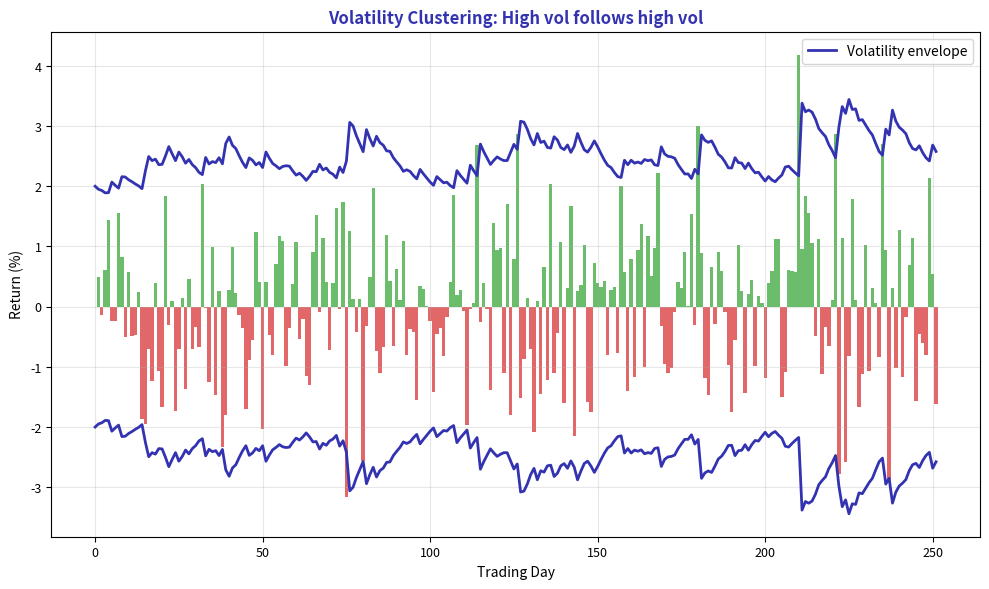

Source code (Python): (Note: this script raises an exception after producing the figure.)
"""Volatility Clustering - High vol follows high vol"""
import matplotlib.pyplot as plt
import numpy as np
from pathlib import Path

plt.rcParams.update({
    'font.size': 10, 'axes.labelsize': 10, 'axes.titlesize': 11,
    'xtick.labelsize': 9, 'ytick.labelsize': 9, 'legend.fontsize': 9,
    'figure.figsize': (10, 6), 'figure.dpi': 150
})

MLPURPLE = '#3333B2'
MLGREEN = '#2CA02C'
MLRED = '#D62728'

np.random.seed(42)
n = 252

returns = np.zeros(n)
vol_series = np.zeros(n)
vol_series[0] = 0.01
alpha, beta = 0.1, 0.85

for i in range(1, n):
    vol_series[i] = np.sqrt(0.00001 + alpha * returns[i-1]**2 + beta * vol_series[i-1]**2)
    returns[i] = vol_series[i] * np.random.randn()

fig, ax = plt.subplots(figsize=(10, 6))

colors = [MLGREEN if r >= 0 else MLRED for r in returns]
ax.bar(range(n), returns * 100, color=colors, alpha=0.7, width=1)
ax.plot(vol_series * 100 * 2, color=MLPURPLE, linewidth=2, label='Volatility envelope')
ax.plot(-vol_series * 100 * 2, color=MLPURPLE, linewidth=2)

ax.set_xlabel('Trading Day', fontsize=10)
ax.set_ylabel('Return (%)', fontsize=10)
ax.set_title('Volatility Clustering: High vol follows high vol', fontsize=12, fontweight='bold', color=MLPURPLE)
ax.legend(fontsize=10)
ax.grid(alpha=0.3)

plt.tight_layout()
plt.savefig(Path(__file__).parent / 'chart.pdf', dpi=300, bbox_inches='tight')
plt.close()
